Image classification data set "terbisa-cls-v2" (nirmalasz/isyara on GitHub). Class labels (19): anda, apa, berhenti, bodoh, cantik, halo, hati hati, lelah, maaf, makan, mau, membaca, nama, sama sama, saya, siapa, sombong, takut, terima kasih.

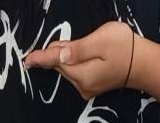
Label: mau

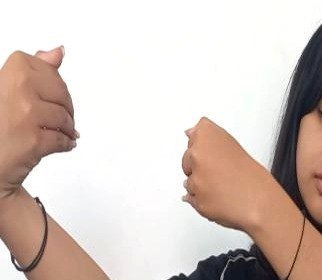
Label: lelah

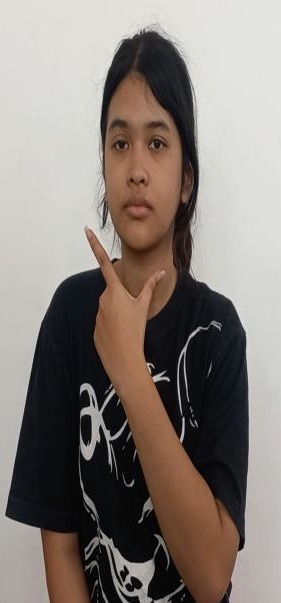
Label: cantik

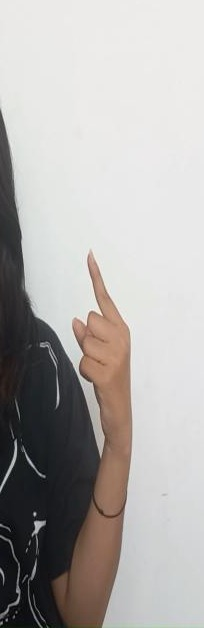
Label: sombong

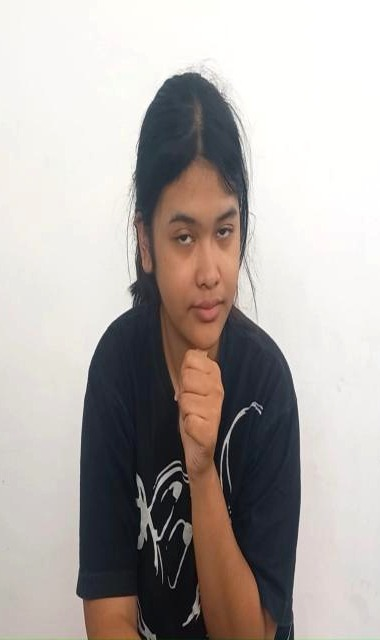
Label: siapa

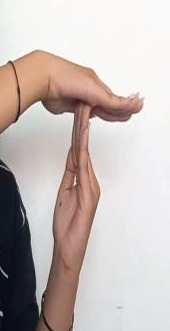
Label: berhenti
